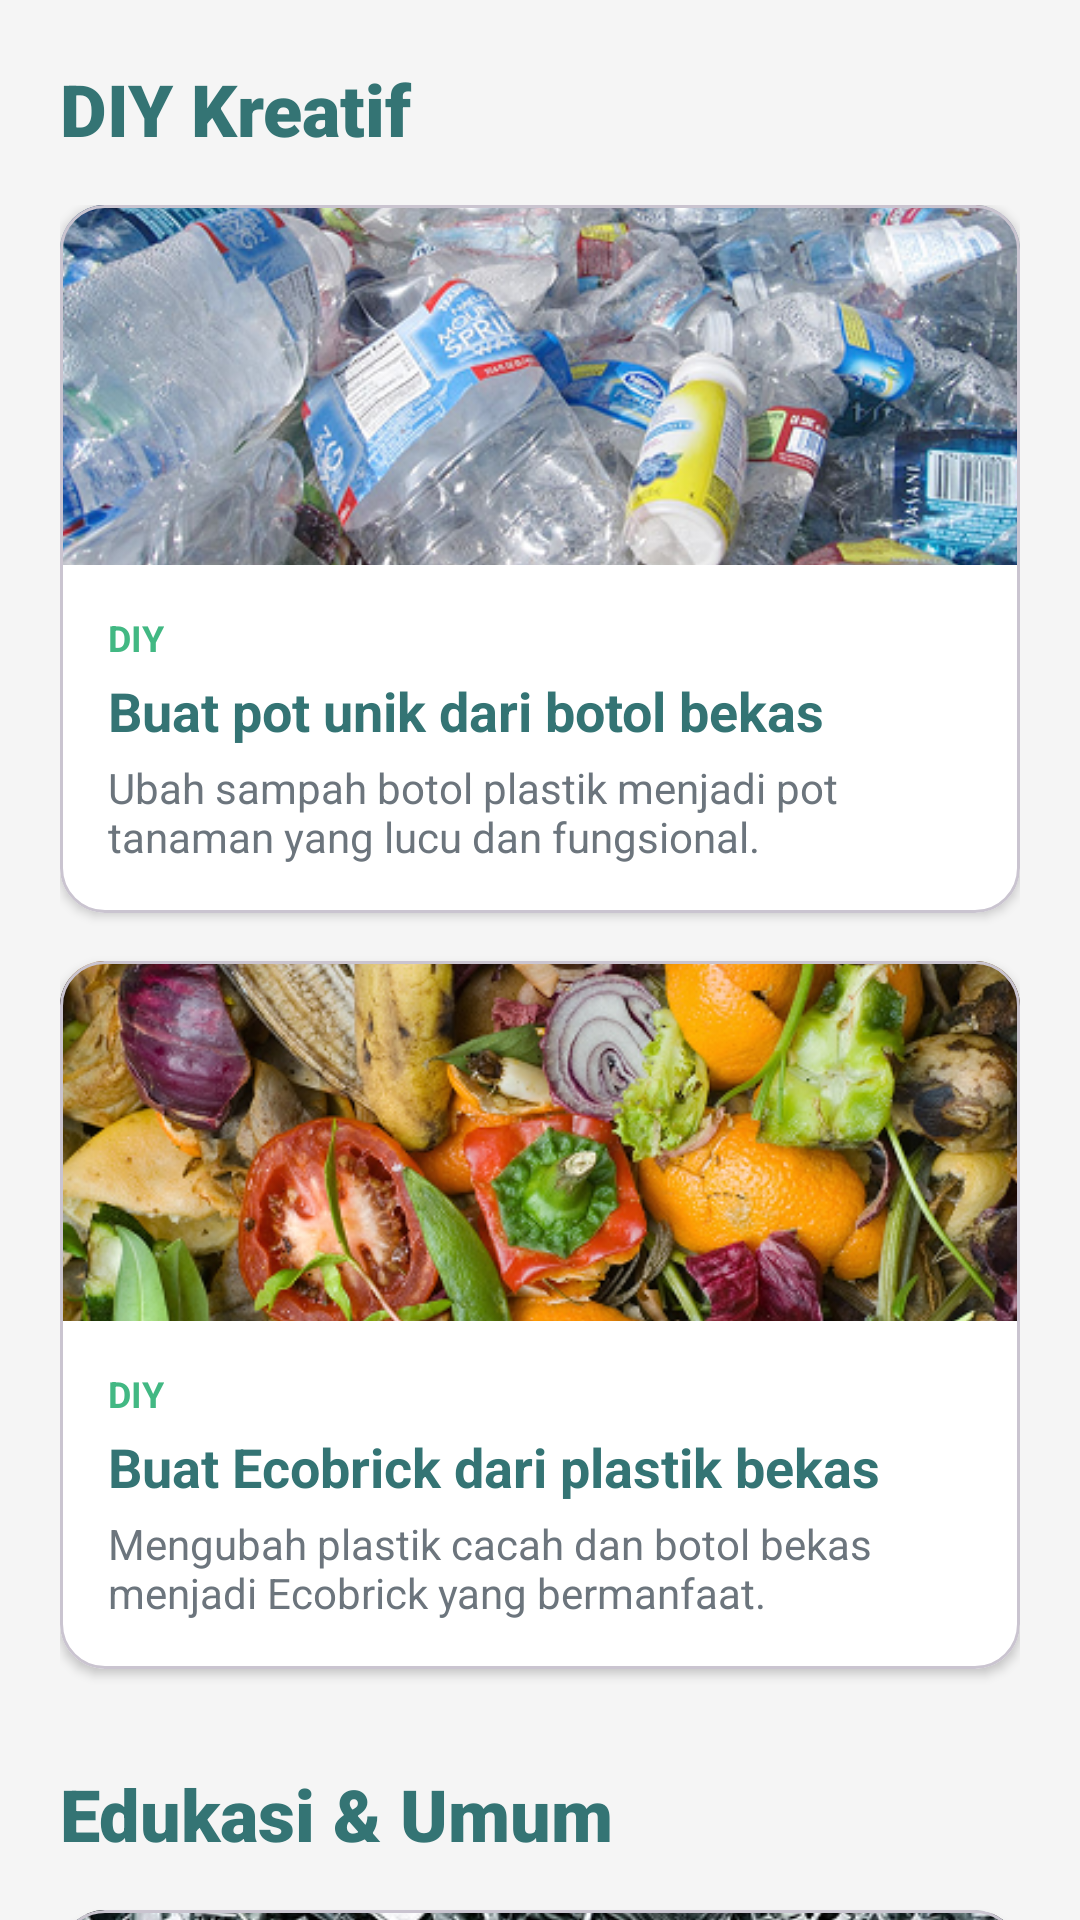

Here is an Android app screen rendered from its layout file. Give the layout XML and the strings, colors and styles it references.
<!-- AndroidManifest.xml: application theme Theme.EcoPedia -->
<!-- res/layout/fragment_tips.xml -->
<?xml version="1.0" encoding="utf-8"?>
<androidx.core.widget.NestedScrollView xmlns:android="http://schemas.android.com/apk/res/android"
    xmlns:app="http://schemas.android.com/apk/res-auto"
    xmlns:tools="http://schemas.android.com/tools"
    android:layout_width="match_parent"
    android:layout_height="match_parent"
    android:background="@color/background_light"
    android:fillViewport="true"
    tools:context=".TipsFragment">

    <LinearLayout
        android:layout_width="match_parent"
        android:layout_height="wrap_content"
        android:orientation="vertical"
        android:padding="20dp">

        <TextView
            android:layout_width="wrap_content"
            android:layout_height="wrap_content"
            android:fontFamily="sans-serif-black"
            android:text="DIY Kreatif"
            android:textColor="@color/primary_green"
            android:textSize="24sp" />

        
        <LinearLayout
            android:layout_width="match_parent"
            android:layout_height="wrap_content"
            android:layout_marginTop="16dp"
            android:orientation="vertical">

            
            <com.google.android.material.card.MaterialCardView
                android:id="@+id/tipPotBotol"
                android:layout_width="match_parent"
                android:layout_height="wrap_content"
                android:layout_marginBottom="16dp"
                android:clickable="true"
                android:focusable="true"
                android:foreground="?attr/selectableItemBackground"
                app:cardBackgroundColor="@color/surface"
                app:cardCornerRadius="15dp"
                app:cardElevation="2dp">

                <LinearLayout
                    android:layout_width="match_parent"
                    android:layout_height="wrap_content"
                    android:orientation="vertical">

                    <ImageView
                        android:layout_width="match_parent"
                        android:layout_height="120dp"
                        android:scaleType="centerCrop"
                        android:src="@drawable/plastik" />

                    <LinearLayout
                        android:layout_width="match_parent"
                        android:layout_height="wrap_content"
                        android:orientation="vertical"
                        android:padding="16dp">

                        <TextView
                            android:layout_width="wrap_content"
                            android:layout_height="wrap_content"
                            android:text="DIY"
                            android:textColor="@color/accent_green"
                            android:textSize="12sp"
                            android:textStyle="bold" />

                        <TextView
                            android:layout_width="match_parent"
                            android:layout_height="wrap_content"
                            android:layout_marginTop="4dp"
                            android:text="Buat pot unik dari botol bekas"
                            android:textColor="@color/primary_green"
                            android:textSize="18sp"
                            android:textStyle="bold" />

                        <TextView
                            android:layout_width="match_parent"
                            android:layout_height="wrap_content"
                            android:layout_marginTop="4dp"
                            android:text="Ubah sampah botol plastik menjadi pot tanaman yang lucu dan fungsional."
                            android:textColor="@color/text_secondary"
                            android:textSize="14sp" />
                    </LinearLayout>
                </LinearLayout>
            </com.google.android.material.card.MaterialCardView>

            
            <com.google.android.material.card.MaterialCardView
                android:id="@+id/tipEcobrick"
                android:layout_width="match_parent"
                android:layout_height="wrap_content"
                android:layout_marginBottom="16dp"
                android:clickable="true"
                android:focusable="true"
                android:foreground="?attr/selectableItemBackground"
                app:cardBackgroundColor="@color/surface"
                app:cardCornerRadius="15dp"
                app:cardElevation="2dp">

                <LinearLayout
                    android:layout_width="match_parent"
                    android:layout_height="wrap_content"
                    android:orientation="vertical">

                    <ImageView
                        android:layout_width="match_parent"
                        android:layout_height="120dp"
                        android:scaleType="centerCrop"
                        android:src="@drawable/organik" />

                    <LinearLayout
                        android:layout_width="match_parent"
                        android:layout_height="wrap_content"
                        android:orientation="vertical"
                        android:padding="16dp">

                        <TextView
                            android:layout_width="wrap_content"
                            android:layout_height="wrap_content"
                            android:text="DIY"
                            android:textColor="@color/accent_green"
                            android:textSize="12sp"
                            android:textStyle="bold" />

                        <TextView
                            android:layout_width="match_parent"
                            android:layout_height="wrap_content"
                            android:layout_marginTop="4dp"
                            android:text="Buat Ecobrick dari plastik bekas"
                            android:textColor="@color/primary_green"
                            android:textSize="18sp"
                            android:textStyle="bold" />

                        <TextView
                            android:layout_width="match_parent"
                            android:layout_height="wrap_content"
                            android:layout_marginTop="4dp"
                            android:text="Mengubah plastik cacah dan botol bekas menjadi Ecobrick yang bermanfaat."
                            android:textColor="@color/text_secondary"
                            android:textSize="14sp" />
                    </LinearLayout>
                </LinearLayout>
            </com.google.android.material.card.MaterialCardView>

            <TextView
                android:layout_width="wrap_content"
                android:layout_height="wrap_content"
                android:layout_marginTop="16dp"
                android:fontFamily="sans-serif-black"
                android:text="Edukasi &amp; Umum"
                android:textColor="@color/primary_green"
                android:textSize="24sp" />

            
            <com.google.android.material.card.MaterialCardView
                android:id="@+id/tipUmurSampah"
                android:layout_width="match_parent"
                android:layout_height="wrap_content"
                android:layout_marginTop="16dp"
                android:layout_marginBottom="16dp"
                android:clickable="true"
                android:focusable="true"
                android:foreground="?attr/selectableItemBackground"
                app:cardBackgroundColor="@color/surface"
                app:cardCornerRadius="15dp"
                app:cardElevation="2dp">

                <LinearLayout
                    android:layout_width="match_parent"
                    android:layout_height="wrap_content"
                    android:orientation="vertical">

                    <ImageView
                        android:layout_width="match_parent"
                        android:layout_height="120dp"
                        android:scaleType="centerCrop"
                        android:src="@drawable/logam" />

                    <LinearLayout
                        android:layout_width="match_parent"
                        android:layout_height="wrap_content"
                        android:orientation="vertical"
                        android:padding="16dp">

                        <TextView
                            android:layout_width="wrap_content"
                            android:layout_height="wrap_content"
                            android:text="Tahukah Kamu?"
                            android:textColor="@color/accent_green"
                            android:textSize="12sp"
                            android:textStyle="bold" />

                        <TextView
                            android:layout_width="match_parent"
                            android:layout_height="wrap_content"
                            android:layout_marginTop="4dp"
                            android:text="Mengintip Umur Sampah"
                            android:textColor="@color/primary_green"
                            android:textSize="18sp"
                            android:textStyle="bold" />

                        <TextView
                            android:layout_width="match_parent"
                            android:layout_height="wrap_content"
                            android:layout_marginTop="4dp"
                            android:text="Berapa lama sampah bertahan di alam sebelum benar-benar terurai?"
                            android:textColor="@color/text_secondary"
                            android:textSize="14sp" />
                    </LinearLayout>
                </LinearLayout>
            </com.google.android.material.card.MaterialCardView>

        </LinearLayout>
    </LinearLayout>
</androidx.core.widget.NestedScrollView>
<!-- resources referenced by this layout -->
<resources>
  <color name="accent_green">#42B883</color>
  <color name="background_light">#F5F5F5</color>
  <color name="primary_green">#347474</color>
  <color name="surface">#FFFFFFFF</color>
  <color name="text_secondary">#6C757D</color>
  <!-- drawable logam: png bitmap (drawable, 218657 bytes) -->
  <!-- drawable organik: png bitmap (drawable, 234838 bytes) -->
  <!-- drawable plastik: png bitmap (drawable, 218905 bytes) -->
  <style name="Theme.EcoPedia" parent="Base.Theme.EcoPedia" />
  <style name="Base.Theme.EcoPedia" parent="Theme.Material3.DayNight.NoActionBar">
          
      </style>
</resources>
